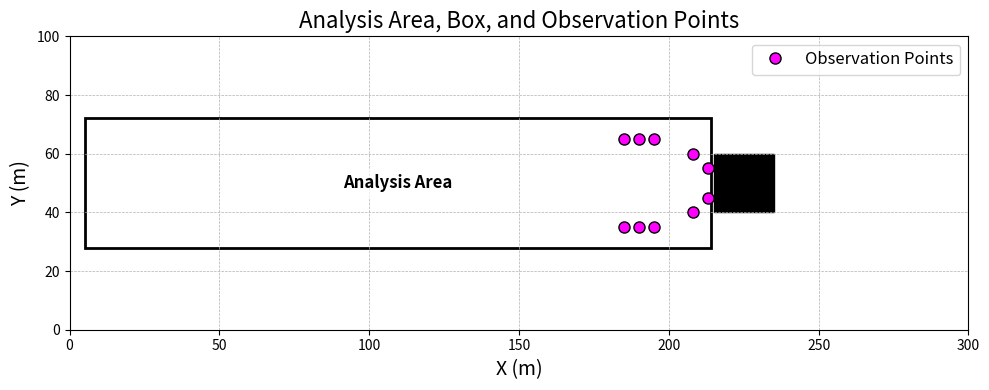

Recreate this plot in Python.
import matplotlib.pyplot as plt
import matplotlib.patches as patches

# 필드 크기
width = 300
height = 100

# 20x20 박스 (검정색) 중심: (height//2, 3*width//4)
center_y = height // 2        # 50
center_x = 3 * width // 4     # 225
box_size = 20
half_box = box_size // 2
box_left = center_x - half_box  # 225 - 10 = 215
box_bottom = center_y - half_box  # 50 - 10 = 40

# 분석 영역 (analysis area)
spongebuf = 25
beforebox = 214
analysis_top = 3 + spongebuf       # 28
analysis_bottom = height - (spongebuf + 3)  # 100 - 28 = 72
analysis_left = 5
analysis_right = beforebox         # 214

analysis_width = analysis_right - analysis_left  # 214 - 5 = 209
analysis_height = analysis_bottom - analysis_top # 72 - 28 = 44

# 관측점 (observation points)
x_obs = [213, 213, 208, 208, 195, 195, 190, 190, 185, 185]
y_obs = [45, 55, 40, 60, 35, 65, 35, 65, 35, 65]

# Figure 생성
fig, ax = plt.subplots(figsize=(10, 4))

# 축 한계 설정 (원점: 왼쪽 아래)
ax.set_xlim(0, width)
ax.set_ylim(0, height)

# 분석 영역 사각형 (초록색 실선)
analysis_rect = patches.Rectangle((analysis_left, analysis_top), analysis_width, analysis_height,
                                  linewidth=2, edgecolor='black', facecolor='none', linestyle='-')
ax.add_patch(analysis_rect)
# 분석 영역 내부 중앙에 텍스트 라벨 추가 (분석 영역 index 포함)
ax.text(analysis_left + analysis_width/2, analysis_top + analysis_height/2, 'Analysis Area',
        color='black', fontsize=12, fontweight='bold',
        ha='center', va='center', bbox=dict(facecolor='white', alpha=0.7, edgecolor='none'))

# 20x20 박스 (검정색 채움)
box_rect = patches.Rectangle((box_left, box_bottom), box_size, box_size,
                             linewidth=1, edgecolor='black', facecolor='black')
ax.add_patch(box_rect)

# 관측점 표시 (자주색 원형 마커, 검정 테두리)
ax.plot(x_obs, y_obs, 'o', color='magenta', markersize=8, markeredgecolor='black', label='Observation Points')

# 학술용 제목, 축 라벨, 범례 등
ax.set_title('Analysis Area, Box, and Observation Points', fontsize=16)
ax.set_xlabel('X (m)', fontsize=14)
ax.set_ylabel('Y (m)', fontsize=14)
ax.legend(fontsize=12, loc='upper right', frameon=True)
ax.grid(True, linestyle='--', linewidth=0.5)

plt.tight_layout()
plt.savefig('field_analysis_observation.png', dpi=300, bbox_inches='tight')
plt.show()

